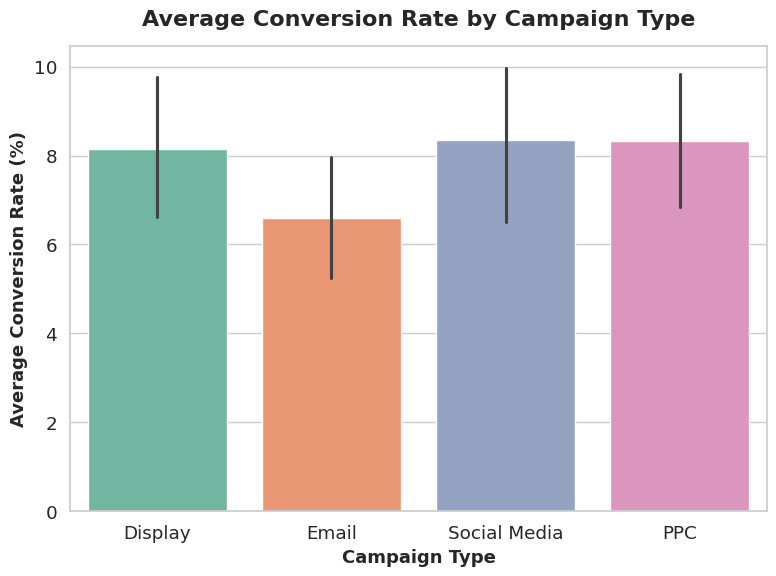

Python code for this plot:
import seaborn as sns
import matplotlib.pyplot as plt
import pandas as pd
import numpy as np

# Generate synthetic dataset
np.random.seed(42)
n_campaigns = 120
campaign_data = {
    'marketing_spend': np.random.uniform(10, 100, n_campaigns),
    'conversion_rate': np.random.uniform(1, 20, n_campaigns),
    'campaign_type': np.random.choice(['Social Media', 'Email', 'PPC', 'Display'], n_campaigns),
    'duration_days': np.random.randint(7, 60, n_campaigns)
}

# Correlate spend and conversion
for i in range(n_campaigns):
    base_conversion = campaign_data['marketing_spend'][i] * 0.15 + np.random.normal(0, 2)
    campaign_data['conversion_rate'][i] = max(0.5, min(25, base_conversion))

df = pd.DataFrame(campaign_data)

# ✅ Create Seaborn barplot
plt.figure(figsize=(8, 6))
sns.set_style("whitegrid")
sns.set_context("notebook", font_scale=1.2)

sns.barplot(
    data=df,
    x="campaign_type",
    y="conversion_rate",
    estimator=np.mean,
    errorbar=("ci", 95),
    palette="Set2"
)

plt.title("Average Conversion Rate by Campaign Type", fontsize=16, fontweight="bold", pad=15)
plt.xlabel("Campaign Type", fontsize=13, fontweight="semibold")
plt.ylabel("Average Conversion Rate (%)", fontsize=13, fontweight="semibold")

plt.tight_layout()

# ✅ Save as PNG
plt.savefig("barplot_chart.png", dpi=100, bbox_inches="tight")
plt.show()
